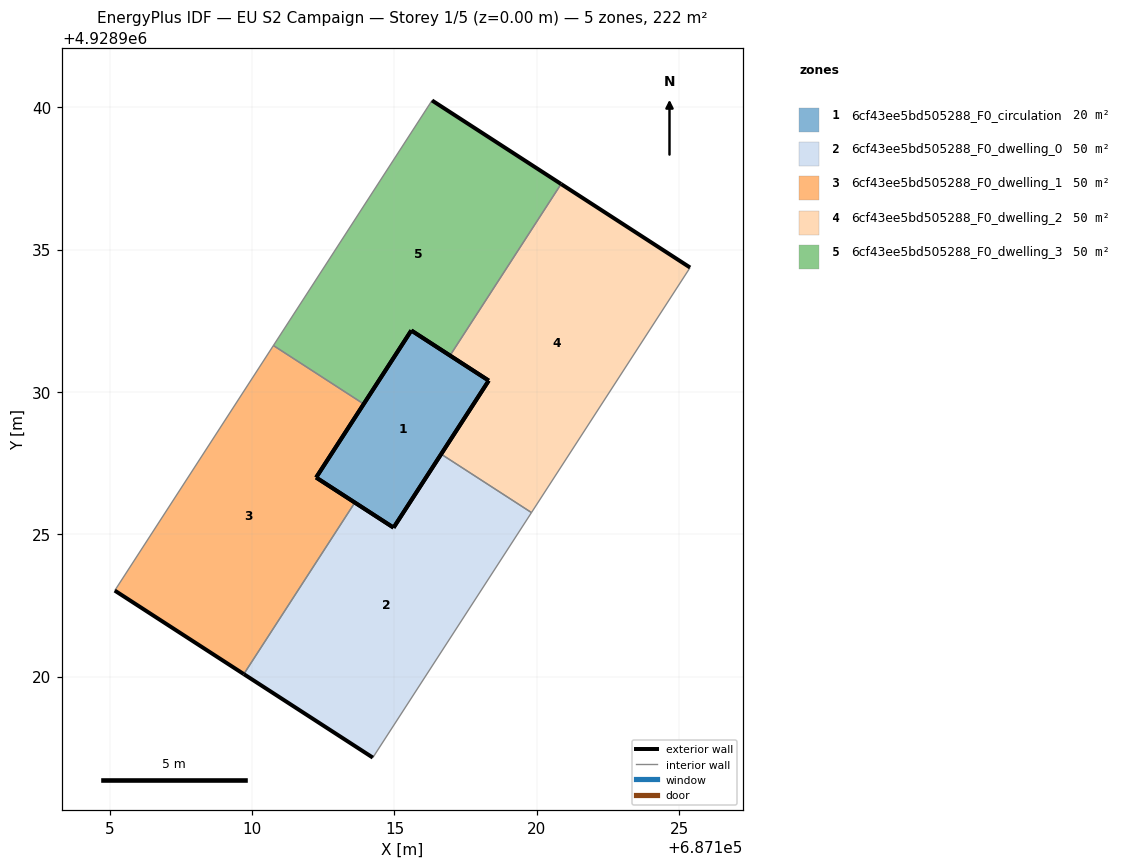
=== STOREY PLAN SPEC (per zone: floor XY polygon, exterior-wall plan segments, windows/doors) ===
zone 1: 6cf43ee5bd505288_F0_circulation  (19.9 m²)
  floor: (687114.97, 4928925.23) (687118.31, 4928930.40) (687115.59, 4928932.16) (687112.25, 4928926.99)
  exterior wall: (687114.97, 4928925.23) – (687112.25, 4928926.99)  [3.2 m]
  exterior wall: (687112.25, 4928926.99) – (687115.59, 4928932.16)  [6.2 m]
  exterior wall: (687115.59, 4928932.16) – (687118.31, 4928930.40)  [3.2 m]
  exterior wall: (687118.31, 4928930.40) – (687114.97, 4928925.23)  [6.2 m]
zone 2: 6cf43ee5bd505288_F0_dwelling_0  (50.4 m²)
  floor: (687114.24, 4928917.15) (687119.81, 4928925.76) (687116.64, 4928927.81) (687114.97, 4928925.23) (687113.61, 4928926.11) (687109.71, 4928920.08)
  exterior wall: (687114.24, 4928917.15) – (687109.71, 4928920.08)  [5.4 m]
  exterior wall: (687113.61, 4928926.11) – (687114.97, 4928925.23)  [1.6 m]
  exterior wall: (687114.97, 4928925.23) – (687116.64, 4928927.81)  [3.1 m]
  interior walls: 3
zone 3: 6cf43ee5bd505288_F0_dwelling_1  (50.4 m²)
  floor: (687109.71, 4928920.08) (687113.61, 4928926.11) (687112.25, 4928926.99) (687113.92, 4928929.58) (687110.75, 4928931.63) (687105.17, 4928923.02)
  exterior wall: (687112.25, 4928926.99) – (687113.61, 4928926.11)  [1.6 m]
  exterior wall: (687109.71, 4928920.08) – (687105.17, 4928923.02)  [5.4 m]
  exterior wall: (687113.92, 4928929.58) – (687112.25, 4928926.99)  [3.1 m]
  interior walls: 3
zone 4: 6cf43ee5bd505288_F0_dwelling_2  (50.4 m²)
  floor: (687119.81, 4928925.76) (687125.39, 4928934.37) (687120.85, 4928937.30) (687116.95, 4928931.28) (687118.31, 4928930.40) (687116.64, 4928927.81)
  exterior wall: (687116.64, 4928927.81) – (687118.31, 4928930.40)  [3.1 m]
  exterior wall: (687118.31, 4928930.40) – (687116.95, 4928931.28)  [1.6 m]
  exterior wall: (687120.85, 4928937.30) – (687125.39, 4928934.37)  [5.4 m]
  interior walls: 3
zone 5: 6cf43ee5bd505288_F0_dwelling_3  (50.4 m²)
  floor: (687116.95, 4928931.28) (687120.85, 4928937.30) (687116.32, 4928940.24) (687110.75, 4928931.63) (687113.92, 4928929.58) (687115.59, 4928932.16)
  exterior wall: (687116.95, 4928931.28) – (687115.59, 4928932.16)  [1.6 m]
  exterior wall: (687115.59, 4928932.16) – (687113.92, 4928929.58)  [3.1 m]
  exterior wall: (687116.32, 4928940.24) – (687120.85, 4928937.30)  [5.4 m]
  interior walls: 3

=== DERIVED (storey summary) ===
Building: EU S2 Campaign
Storey: 1 of 5  (floor level z = 0.00 m)
Storey gross floor area: 221.5 m²
Zones on this storey: 5
  - 6cf43ee5bd505288_F0_circulation: floor 19.9 m²; exterior wall 18.8 m (56.4 m²); WWR 0.0%
  - 6cf43ee5bd505288_F0_dwelling_0: floor 50.4 m²; exterior wall 10.1 m (30.3 m²); WWR 0.0%
  - 6cf43ee5bd505288_F0_dwelling_1: floor 50.4 m²; exterior wall 10.1 m (30.3 m²); WWR 0.0%
  - 6cf43ee5bd505288_F0_dwelling_2: floor 50.4 m²; exterior wall 10.1 m (30.3 m²); WWR 0.0%
  - 6cf43ee5bd505288_F0_dwelling_3: floor 50.4 m²; exterior wall 10.1 m (30.3 m²); WWR 0.0%
Zone adjacency (shared interzone walls):
  - 6cf43ee5bd505288_F0_dwelling_0 ↔ 6cf43ee5bd505288_F0_dwelling_1
  - 6cf43ee5bd505288_F0_dwelling_0 ↔ 6cf43ee5bd505288_F0_dwelling_2
  - 6cf43ee5bd505288_F0_dwelling_1 ↔ 6cf43ee5bd505288_F0_dwelling_3
  - 6cf43ee5bd505288_F0_dwelling_2 ↔ 6cf43ee5bd505288_F0_dwelling_3